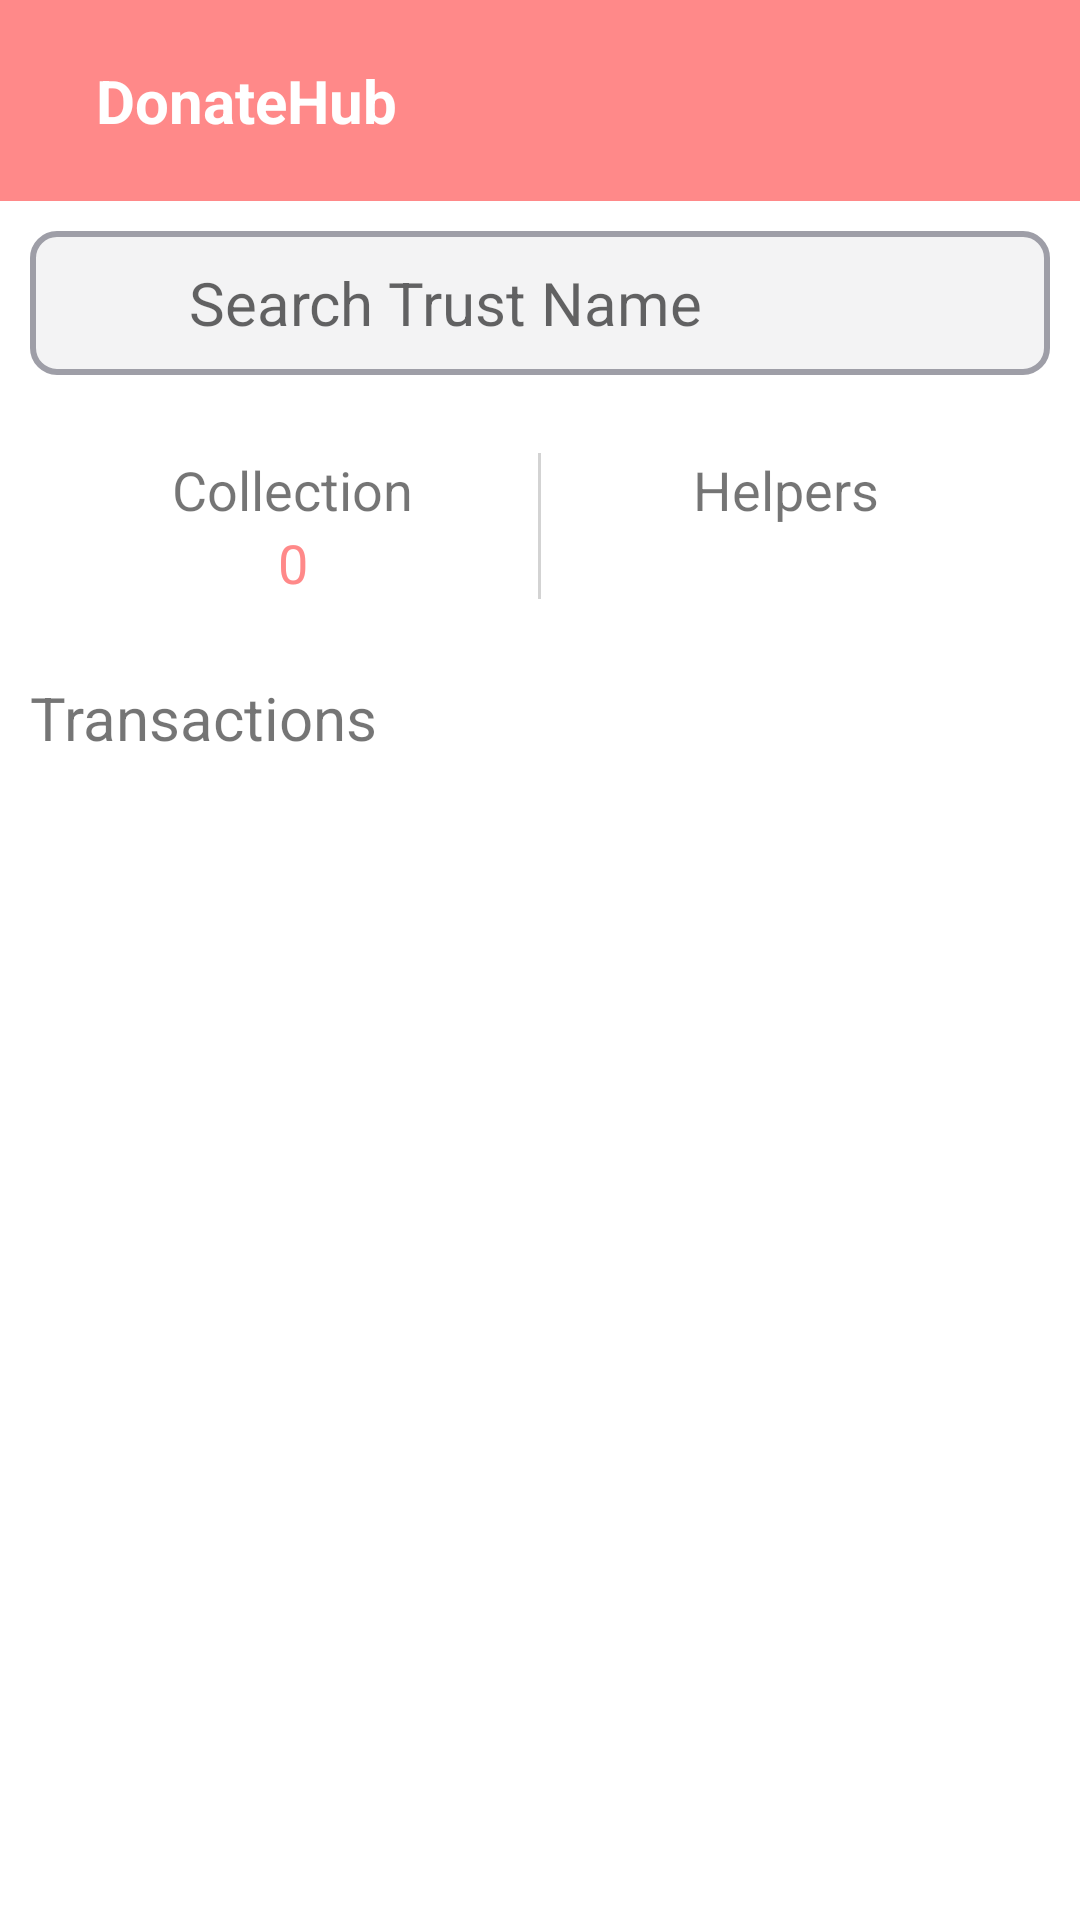

Reconstruct the res/layout file that produces this screen, plus the resources it refers to.
<!-- AndroidManifest.xml: application theme Theme.AdminDonatehub -->
<!-- res/layout/activity_viewtransaction.xml -->
<?xml version="1.0" encoding="utf-8"?>
<androidx.drawerlayout.widget.DrawerLayout
    xmlns:android="http://schemas.android.com/apk/res/android"
    xmlns:tools="http://schemas.android.com/tools"
    android:layout_width="match_parent"
    android:layout_height="match_parent"
    xmlns:app="http://schemas.android.com/apk/res-auto"
    android:id="@+id/drawerLayout"
    android:orientation="vertical"
    android:background="@color/white"
    tools:context=".viewtransaction">

    <LinearLayout
        android:layout_width="match_parent"
        android:layout_height="match_parent"
        android:orientation="vertical">

        <include layout="@layout/activity_toolbar" />

        
        <LinearLayout
            android:id="@+id/searchBar"
            android:layout_width="match_parent"
            android:layout_height="wrap_content"
            android:orientation="horizontal"
            android:layout_margin="10dp"
            android:layout_gravity="center"
            android:paddingStart="16dp"
            android:paddingEnd="16dp"
            android:background="@drawable/search_bar_background">

            <ImageView
                android:layout_width="24dp"
                android:layout_height="24dp"
                android:src="@drawable/baseline_search_24"
                android:layout_gravity="center_vertical"
                android:layout_marginEnd="8dp"
                android:contentDescription="Search Icon" />

            <EditText
                android:layout_width="0dp"
                android:layout_height="48dp"
                android:layout_weight="1"
                android:id="@+id/searchEditText"
                android:inputType="text"
                android:textSize="20sp"
                android:padding="5dp"
                android:maxLines="1"
                android:hint="Search Trust Name"
                android:background="@android:color/transparent" />
        </LinearLayout>


        
        <LinearLayout
            android:layout_width="match_parent"
            android:layout_height="wrap_content"
            android:orientation="horizontal"
            android:gravity="center_vertical"
            android:padding="16dp">

            
            <LinearLayout
                android:layout_width="0dp"
                android:layout_height="wrap_content"
                android:layout_weight="1"
                android:orientation="vertical"
                android:gravity="center">

                <TextView
                    android:layout_width="wrap_content"
                    android:layout_height="wrap_content"
                    android:text="Collection"
                    android:textSize="18sp"
                    android:gravity="center_vertical"/>

                <TextView
                    android:id="@+id/totalcollection"
                    android:layout_width="wrap_content"
                    android:layout_height="wrap_content"
                    android:text="0"
                    android:textColor="#FF8989"
                    android:textSize="18sp"
                    android:gravity="center_vertical"/>
            </LinearLayout>

            
            <View
                android:layout_width="1dp"
                android:layout_height="match_parent"
                android:background="#D3D3D3"/>

            
            <LinearLayout
                android:layout_width="0dp"
                android:layout_height="wrap_content"
                android:layout_weight="1"
                android:orientation="vertical"
                android:gravity="center">

                <TextView
                    android:layout_width="wrap_content"
                    android:layout_height="wrap_content"
                    android:text="Helpers"
                    android:textSize="18sp"
                    android:gravity="center_vertical"/>

                <TextView
                    android:id="@+id/totalhelper"
                    android:layout_width="wrap_content"
                    android:layout_height="wrap_content"
                    android:text=""
                    android:textColor="@color/ligth_blue"
                    android:textSize="18sp"
                    android:gravity="center_vertical"/>
            </LinearLayout>
        </LinearLayout>

        <TextView
            android:layout_width="wrap_content"
            android:layout_height="wrap_content"
            android:text="Transactions"
            android:textSize="20sp"
            android:layout_marginTop="10dp"
            android:layout_marginLeft="10dp"
            android:layout_gravity="left"
            />

        <androidx.recyclerview.widget.RecyclerView
            android:layout_width="match_parent"
            android:layout_height="wrap_content"
            android:layout_marginTop="10dp"
            android:layout_gravity="center"
            android:id="@+id/rcylview" />
    </LinearLayout>

    


    <RelativeLayout
        android:layout_width="wrap_content"
        android:layout_height="match_parent"
        android:background="@color/white"
        android:layout_gravity="start">

        <include layout="@layout/activity_nav_drawer" />

    </RelativeLayout>
</androidx.drawerlayout.widget.DrawerLayout>
<!-- res/layout/activity_toolbar.xml (included above) -->
<?xml version="1.0" encoding="utf-8"?>
<LinearLayout
    xmlns:android="http://schemas.android.com/apk/res/android"
    android:orientation="horizontal"
    android:layout_width="match_parent"
    android:layout_height="wrap_content"
    android:padding="20dp"
    android:id="@+id/toolbar"
    android:background="@color/lightred"
    android:gravity="center_vertical">

    <ImageView
        android:layout_width="wrap_content"
        android:layout_height="wrap_content"
        android:id="@+id/menu"
        android:src="@drawable/baseline_menu_24"
        />

    <TextView
        android:layout_width="0dp"
        android:layout_height="wrap_content"
        android:text="DonateHub"
        android:layout_weight="1"
        android:textSize="20dp"
        android:layout_marginStart="12dp"
        android:textColor="@color/white"
        android:textStyle="bold"/>
</LinearLayout>
<!-- res/layout/activity_nav_drawer.xml (included above) -->
<?xml version="1.0" encoding="utf-8"?>
<LinearLayout xmlns:android="http://schemas.android.com/apk/res/android"
    xmlns:tools="http://schemas.android.com/tools"
    xmlns:app="http://schemas.android.com/apk/res-auto"
    android:orientation="vertical"
    android:layout_width="match_parent"
    android:layout_height="match_parent"
    android:background="@drawable/drawer_border">

    

    

    <FrameLayout
        android:layout_width="match_parent"
        android:layout_height="176dp"
        android:clickable="true"
        android:focusable="true">

        
        <LinearLayout
            android:layout_width="match_parent"
            android:layout_height="wrap_content"
            android:background="@drawable/header_bkg"
            android:gravity="bottom"
            android:orientation="vertical"
            android:padding="16dp"
            android:theme="@style/ThemeOverlay.AppCompat.Dark">

            <de.hdodenhof.circleimageview.CircleImageView
                android:layout_width="80dp"
                android:layout_height="80dp"
                android:layout_marginBottom="10dp"
                android:src="@drawable/kishan2"
                app:civ_border_color="#FFFFFF"
                app:civ_border_width="2dp" />

            <TextView
                android:id="@+id/username"
                android:layout_width="wrap_content"
                android:layout_height="wrap_content"
                android:text=""
                android:textColor="@color/black"
                android:textSize="21dp"
                android:textStyle="bold"
                tools:ignore="TextSizeCheck" />

            <TextView
                android:id="@+id/useremail"
                android:layout_width="wrap_content"
                android:layout_height="wrap_content"
                android:layout_marginBottom="5dp"
                android:text=""
                android:textColor="@color/black"
                android:textSize="15dp"
                android:textStyle="bold"
                tools:ignore="TextSizeCheck" />
        </LinearLayout>
    </FrameLayout>

    <LinearLayout
        android:layout_width="wrap_content"
        android:layout_height="wrap_content"
        android:id="@+id/managerecord"
        android:layout_marginStart="13dp"
        android:layout_marginTop="12dp"
        android:orientation="horizontal">

        <TextView
            android:layout_width="398dp"
            android:layout_height="match_parent"
            android:drawableLeft="@drawable/baseline_edit_24"
            android:drawablePadding="10dp"
            android:text="Manage Records"
            android:textColor="@color/black"
            android:textSize="20dp" />
    </LinearLayout>

    <LinearLayout
        android:layout_width="wrap_content"
        android:layout_height="wrap_content"
        android:id="@+id/viewtransaction"
        android:layout_marginStart="13dp"
        android:layout_marginTop="12dp"
        android:orientation="horizontal">

        <TextView
            android:layout_width="match_parent"
            android:layout_height="wrap_content"
            android:drawableLeft="@drawable/baseline_list_24"
            android:drawablePadding="10dp"
            android:text="View Transactions"
            android:textColor="@color/black"
            android:textSize="20dp" />
    </LinearLayout>

    
    <View
        android:layout_width="match_parent"
        android:layout_height="1dp"
        android:layout_marginTop="12dp"
        android:background="@color/lightred"/>

    
    <LinearLayout
        android:layout_width="wrap_content"
        android:layout_height="wrap_content"
        android:id="@+id/logout"
        android:layout_marginStart="13dp"
        android:layout_marginTop="12dp"
        android:orientation="horizontal">

        <TextView
            android:layout_width="wrap_content"
            android:layout_height="wrap_content"
            android:textColor="@color/black"
            android:text="Logout"
            android:textSize="20dp"
            android:drawableLeft="@drawable/baseline_logout_24"
            android:drawablePadding="10dp"/>
    </LinearLayout>
</LinearLayout>
<!-- resources referenced by this layout -->
<resources>
  <color name="black">#FF000000</color>
  <color name="lightred">#FF8989</color>
  <color name="ligth_blue">#74bbfb</color>
  <color name="white">#FFFFFFFF</color>
  <!-- drawable baseline_edit_24 (drawable) -->
  <vector android:height="24dp" android:tint="#FF8989"
      android:viewportHeight="24" android:viewportWidth="24"
      android:width="24dp" xmlns:android="http://schemas.android.com/apk/res/android">
      <path android:fillColor="@android:color/white" android:pathData="M3,17.25V21h3.75L17.81,9.94l-3.75,-3.75L3,17.25zM20.71,7.04c0.39,-0.39 0.39,-1.02 0,-1.41l-2.34,-2.34c-0.39,-0.39 -1.02,-0.39 -1.41,0l-1.83,1.83 3.75,3.75 1.83,-1.83z"/>
  </vector>
  <!-- drawable baseline_list_24 (drawable) -->
  <vector android:autoMirrored="true" android:height="24dp"
      android:tint="#FF8989" android:viewportHeight="24"
      android:viewportWidth="24" android:width="24dp" xmlns:android="http://schemas.android.com/apk/res/android">
      <path android:fillColor="@android:color/white" android:pathData="M3,13h2v-2L3,11v2zM3,17h2v-2L3,15v2zM3,9h2L5,7L3,7v2zM7,13h14v-2L7,11v2zM7,17h14v-2L7,15v2zM7,7v2h14L21,7L7,7z"/>
  </vector>
  <!-- drawable baseline_logout_24 (drawable) -->
  <vector android:autoMirrored="true" android:height="24dp"
      android:tint="#FF8989" android:viewportHeight="24"
      android:viewportWidth="24" android:width="24dp" xmlns:android="http://schemas.android.com/apk/res/android">
      <path android:fillColor="@android:color/white" android:pathData="M17,7l-1.41,1.41L18.17,11H8v2h10.17l-2.58,2.58L17,17l5,-5zM4,5h8V3H4c-1.1,0 -2,0.9 -2,2v14c0,1.1 0.9,2 2,2h8v-2H4V5z"/>
  </vector>
  <!-- drawable drawer_border (drawable) -->
  <?xml version="1.0" encoding="utf-8"?>
  <shape
      xmlns:android="http://schemas.android.com/apk/res/android"
      android:shape="rectangle">
      <stroke
          android:width="2dp"
          android:color="@color/lightred"/>
  </shape>
  <!-- drawable header_bkg (drawable) -->
  <?xml version="1.0" encoding="utf-8"?>
  <shape
      xmlns:android="http://schemas.android.com/apk/res/android"
      android:shape="rectangle">
      <gradient
          android:startColor="@color/white"
          android:centerColor="@color/lightred"
          android:endColor="@color/lightred"/>
      <stroke
          android:width="2dp"
          android:color="@color/lightred"/>
  </shape>
  <!-- drawable kishan2: png bitmap (drawable, 21384 bytes) -->
  <!-- drawable search_bar_background (drawable) -->
  <shape xmlns:android="http://schemas.android.com/apk/res/android">
      <solid android:color="#f3f3f4" /> 
      <corners android:radius="8dp" /> 
      <stroke
          android:width="2dp"
      android:color="#9e9ea7" />
  </shape>
  <style name="Theme.AdminDonatehub" parent="Base.Theme.AdminDonatehub" />
  <style name="Base.Theme.AdminDonatehub" parent="Theme.AppCompat.DayNight.NoActionBar">
          
          
      </style>
</resources>
